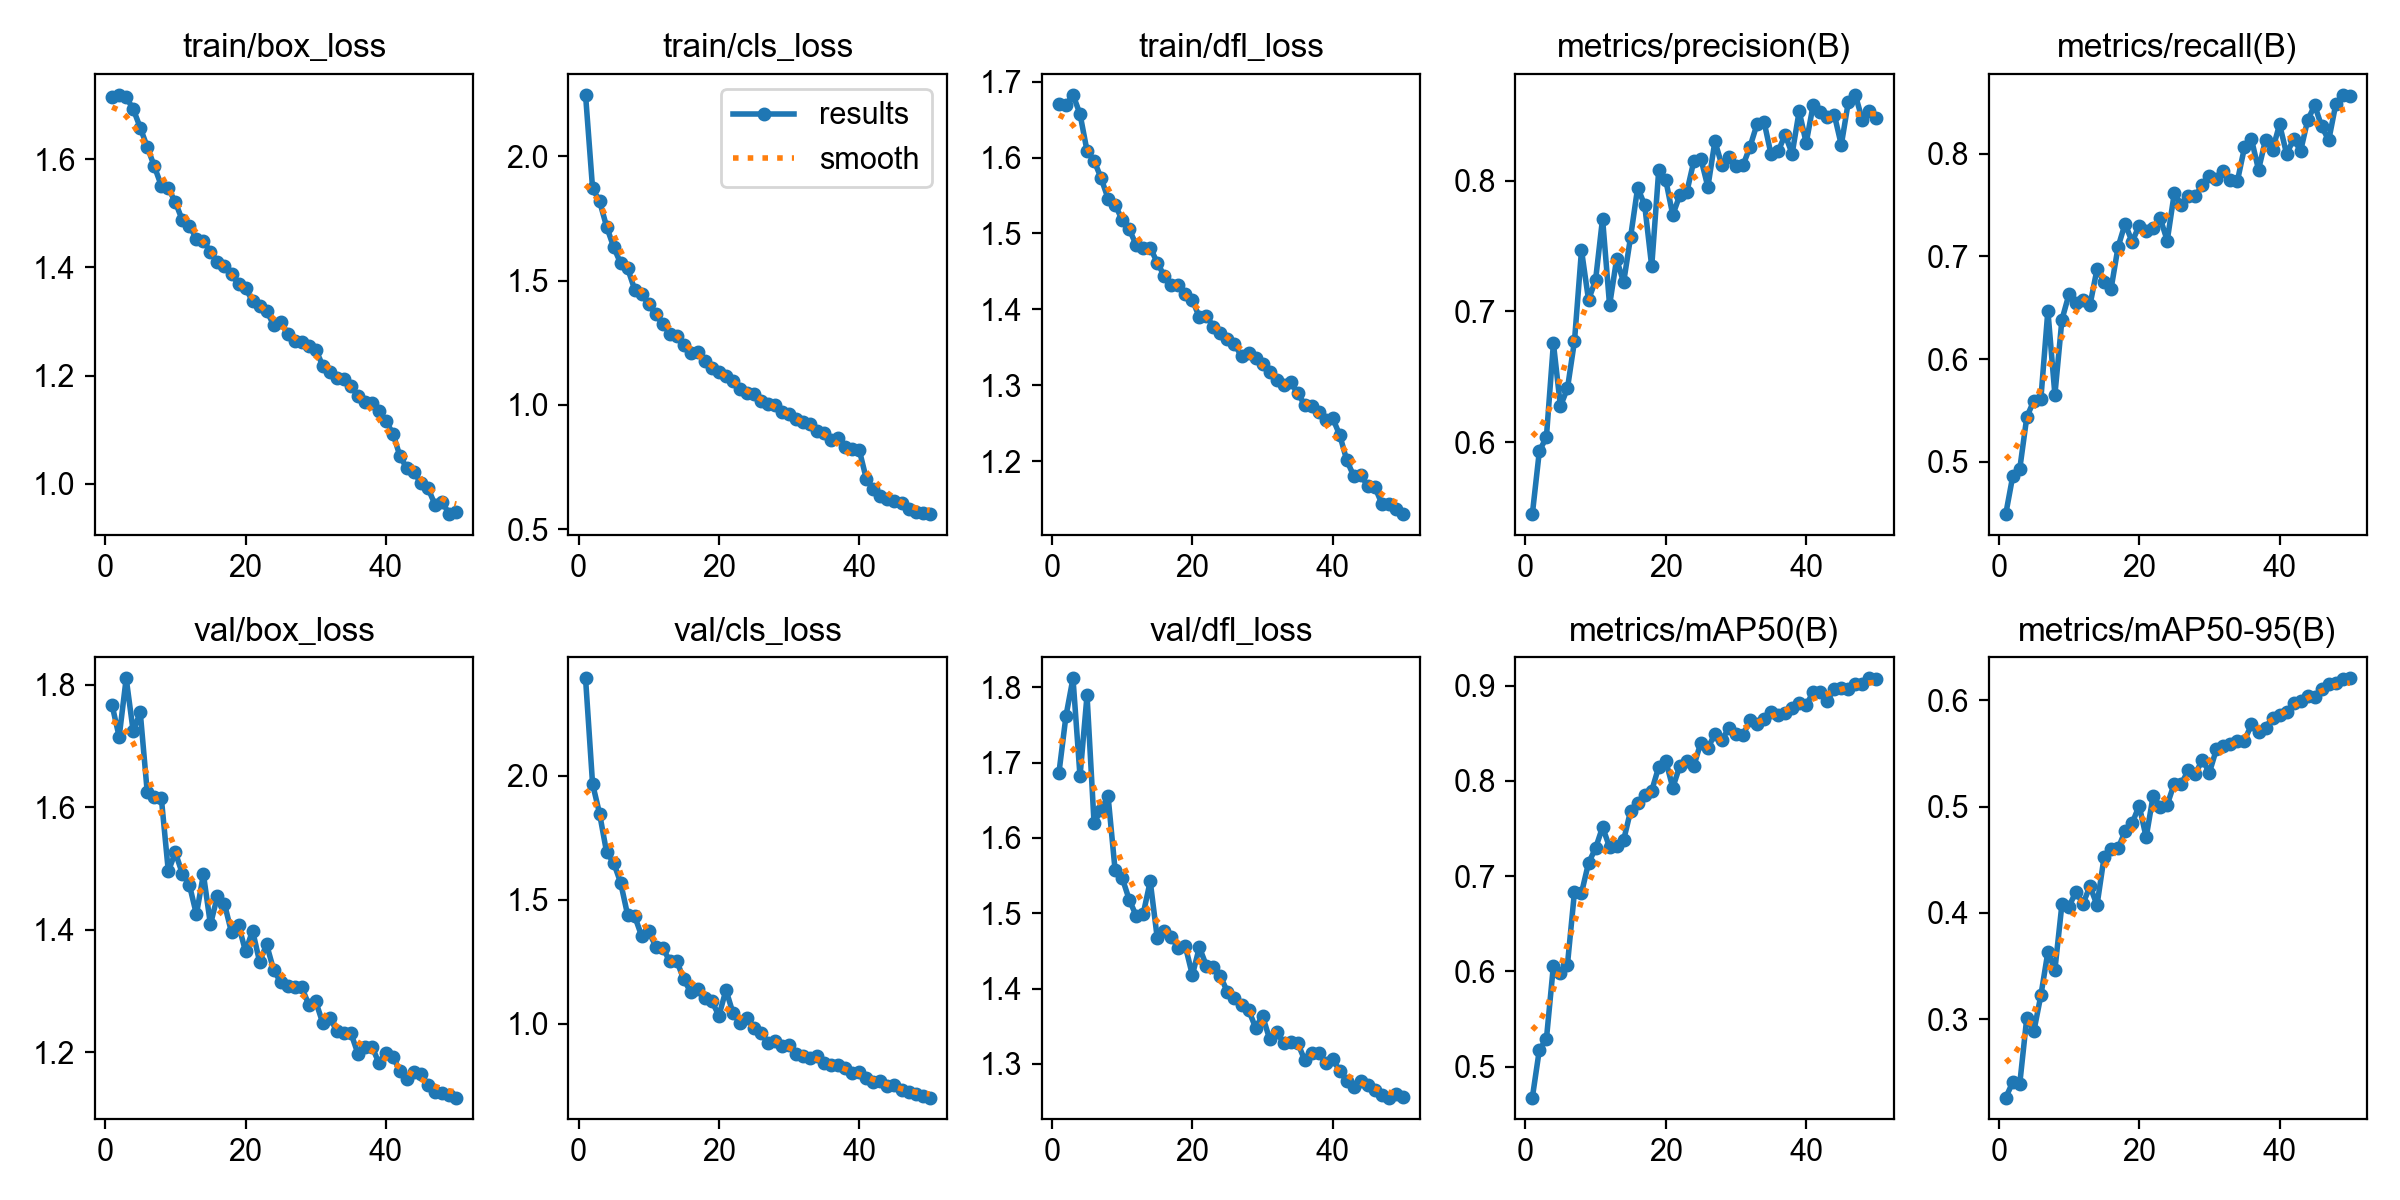

The table this chart was drawn from, first rows:
epoch, time, train/box_loss, train/cls_loss, train/dfl_loss, metrics/precision(B), metrics/recall(B), metrics/mAP50(B), metrics/mAP50-95(B), val/box_loss, val/cls_loss, val/dfl_loss, lr/pg0, lr/pg1, lr/pg2
1, 733.5, 1.716, 2.247, 1.671, 0.545, 0.4491, 0.4676, 0.226, 1.766, 2.394, 1.687, 0.0006651, 0.0006651, 0.0006651
2, 1523, 1.719, 1.871, 1.669, 0.5933, 0.4861, 0.5179, 0.2406, 1.715, 1.968, 1.762, 0.001305, 0.001305, 0.001305
3, 2551, 1.714, 1.819, 1.683, 0.6038, 0.4933, 0.5287, 0.2392, 1.81, 1.848, 1.812, 0.001919, 0.001919, 0.001919
4, 3338, 1.693, 1.717, 1.657, 0.6756, 0.5437, 0.6062, 0.3014, 1.724, 1.692, 1.682, 0.001881, 0.001881, 0.001881
5, 4455, 1.658, 1.635, 1.609, 0.6276, 0.5594, 0.5979, 0.2885, 1.755, 1.651, 1.789, 0.001842, 0.001842, 0.001842
6, 5623, 1.623, 1.569, 1.596, 0.6412, 0.5612, 0.6071, 0.3222, 1.624, 1.569, 1.62, 0.001802, 0.001802, 0.001802
7, 6711, 1.587, 1.549, 1.573, 0.6773, 0.6471, 0.6835, 0.3631, 1.617, 1.439, 1.638, 0.001762, 0.001762, 0.001762
8, 7684, 1.551, 1.464, 1.546, 0.7469, 0.5653, 0.6823, 0.3463, 1.615, 1.435, 1.655, 0.001723, 0.001723, 0.001723
9, 8486, 1.546, 1.444, 1.538, 0.7089, 0.6382, 0.7137, 0.4079, 1.496, 1.354, 1.557, 0.001683, 0.001683, 0.001683
10, 9440, 1.521, 1.404, 1.518, 0.7238, 0.6629, 0.7293, 0.4058, 1.526, 1.373, 1.547, 0.001644, 0.001644, 0.001644
11, 10194, 1.487, 1.364, 1.506, 0.7711, 0.6547, 0.7515, 0.4198, 1.492, 1.312, 1.518, 0.001604, 0.001604, 0.001604
12, 10950, 1.477, 1.324, 1.485, 0.7048, 0.6575, 0.7304, 0.4086, 1.473, 1.307, 1.497, 0.001564, 0.001564, 0.001564
13, 11700, 1.453, 1.287, 1.481, 0.74, 0.6526, 0.7312, 0.425, 1.425, 1.253, 1.499, 0.001525, 0.001525, 0.001525
14, 12440, 1.449, 1.276, 1.481, 0.7223, 0.6876, 0.7377, 0.4072, 1.491, 1.253, 1.543, 0.001485, 0.001485, 0.001485
15, 13238, 1.428, 1.239, 1.462, 0.7573, 0.6752, 0.7689, 0.4522, 1.409, 1.179, 1.467, 0.001446, 0.001446, 0.001446
16, 14071, 1.41, 1.209, 1.444, 0.7947, 0.6684, 0.7765, 0.4603, 1.455, 1.128, 1.476, 0.001406, 0.001406, 0.001406
17, 16283, 1.402, 1.212, 1.433, 0.7813, 0.7091, 0.7849, 0.4607, 1.442, 1.139, 1.469, 0.001366, 0.001366, 0.001366
18, 17049, 1.387, 1.175, 1.431, 0.7344, 0.7318, 0.7897, 0.4768, 1.396, 1.103, 1.453, 0.001327, 0.001327, 0.001327
19, 17820, 1.369, 1.148, 1.42, 0.8081, 0.714, 0.8147, 0.4843, 1.408, 1.091, 1.456, 0.001287, 0.001287, 0.001287
20, 18594, 1.362, 1.133, 1.412, 0.8005, 0.7299, 0.8213, 0.5008, 1.365, 1.033, 1.418, 0.001248, 0.001248, 0.001248
21, 19363, 1.338, 1.115, 1.389, 0.7737, 0.7246, 0.7929, 0.4711, 1.399, 1.137, 1.455, 0.001208, 0.001208, 0.001208
22, 20133, 1.328, 1.098, 1.391, 0.7889, 0.7277, 0.8156, 0.5104, 1.348, 1.044, 1.43, 0.001168, 0.001168, 0.001168
23, 20904, 1.32, 1.065, 1.377, 0.7914, 0.7369, 0.8209, 0.4993, 1.376, 1.005, 1.429, 0.001129, 0.001129, 0.001129
24, 21668, 1.293, 1.047, 1.369, 0.815, 0.7153, 0.8157, 0.5017, 1.335, 1.026, 1.416, 0.001089, 0.001089, 0.001089
25, 22511, 1.298, 1.042, 1.361, 0.8169, 0.7612, 0.8403, 0.5216, 1.315, 0.984, 1.396, 0.00105, 0.00105, 0.00105
26, 23349, 1.278, 1.016, 1.354, 0.7952, 0.7503, 0.8346, 0.5214, 1.309, 0.9627, 1.388, 0.00101, 0.00101, 0.00101
27, 24836, 1.263, 1.004, 1.338, 0.8301, 0.7583, 0.849, 0.5341, 1.307, 0.9216, 1.379, 0.0009704, 0.0009704, 0.0009704
28, 25989, 1.263, 0.9982, 1.342, 0.8118, 0.7582, 0.8431, 0.5305, 1.306, 0.9307, 1.372, 0.0009308, 0.0009308, 0.0009308
29, 26710, 1.254, 0.9702, 1.336, 0.8178, 0.7698, 0.8554, 0.5443, 1.278, 0.9105, 1.348, 0.0008912, 0.0008912, 0.0008912
30, 27432, 1.248, 0.9649, 1.328, 0.8115, 0.7786, 0.8488, 0.5319, 1.283, 0.9152, 1.364, 0.0008516, 0.0008516, 0.0008516
31, 28151, 1.218, 0.944, 1.317, 0.8117, 0.7751, 0.8481, 0.5539, 1.248, 0.8788, 1.333, 0.000812, 0.000812, 0.000812
32, 28872, 1.206, 0.9298, 1.307, 0.826, 0.7831, 0.8635, 0.5568, 1.256, 0.8701, 1.343, 0.0007724, 0.0007724, 0.0007724
33, 29594, 1.195, 0.9222, 1.301, 0.8433, 0.7739, 0.8598, 0.5588, 1.235, 0.8624, 1.328, 0.0007328, 0.0007328, 0.0007328
34, 30307, 1.194, 0.8934, 1.304, 0.845, 0.7735, 0.8647, 0.5615, 1.232, 0.8695, 1.33, 0.0006932, 0.0006932, 0.0006932
35, 31080, 1.18, 0.8859, 1.289, 0.8201, 0.8059, 0.8725, 0.5622, 1.232, 0.8433, 1.328, 0.0006536, 0.0006536, 0.0006536
36, 31889, 1.163, 0.8604, 1.274, 0.8224, 0.8138, 0.8691, 0.5773, 1.198, 0.8327, 1.305, 0.000614, 0.000614, 0.000614
37, 32986, 1.152, 0.8651, 1.273, 0.8351, 0.7842, 0.8714, 0.5698, 1.21, 0.8345, 1.314, 0.0005744, 0.0005744, 0.0005744
38, 34760, 1.148, 0.8313, 1.265, 0.8206, 0.8134, 0.8764, 0.5744, 1.209, 0.8205, 1.315, 0.0005348, 0.0005348, 0.0005348
39, 41322, 1.134, 0.8238, 1.254, 0.8532, 0.8037, 0.8821, 0.5835, 1.183, 0.8043, 1.301, 0.0004952, 0.0004952, 0.0004952
40, 42040, 1.115, 0.8169, 1.256, 0.8288, 0.8284, 0.8796, 0.5864, 1.2, 0.8062, 1.306, 0.0004556, 0.0004556, 0.0004556
41, 42752, 1.093, 0.7012, 1.234, 0.8581, 0.7996, 0.8931, 0.5893, 1.192, 0.7821, 1.291, 0.000416, 0.000416, 0.000416
42, 43464, 1.05, 0.6635, 1.201, 0.8525, 0.814, 0.8929, 0.5974, 1.171, 0.7641, 1.277, 0.0003764, 0.0003764, 0.0003764
43, 44176, 1.028, 0.6329, 1.18, 0.8486, 0.8027, 0.8844, 0.599, 1.157, 0.7691, 1.27, 0.0003368, 0.0003368, 0.0003368
44, 44890, 1.021, 0.6226, 1.181, 0.8506, 0.8325, 0.8964, 0.6045, 1.167, 0.7502, 1.278, 0.0002972, 0.0002972, 0.0002972
45, 45603, 1, 0.613, 1.167, 0.8274, 0.8469, 0.8975, 0.6035, 1.164, 0.7542, 1.272, 0.0002576, 0.0002576, 0.0002576
46, 46308, 0.9913, 0.6041, 1.165, 0.8601, 0.8263, 0.8962, 0.6109, 1.147, 0.7357, 1.266, 0.000218, 0.000218, 0.000218
47, 47022, 0.9607, 0.5808, 1.144, 0.8657, 0.8129, 0.9022, 0.615, 1.136, 0.7245, 1.259, 0.0001784, 0.0001784, 0.0001784
48, 47736, 0.9665, 0.5705, 1.143, 0.8464, 0.8479, 0.9022, 0.6166, 1.133, 0.7175, 1.255, 0.0001388, 0.0001388, 0.0001388
49, 48439, 0.9438, 0.5662, 1.136, 0.853, 0.8571, 0.9077, 0.6198, 1.131, 0.7086, 1.261, 9.92e-05, 9.92e-05, 9.92e-05
50, 49133, 0.9469, 0.5611, 1.13, 0.8479, 0.8561, 0.9072, 0.6207, 1.126, 0.7032, 1.257, 5.96e-05, 5.96e-05, 5.96e-05
